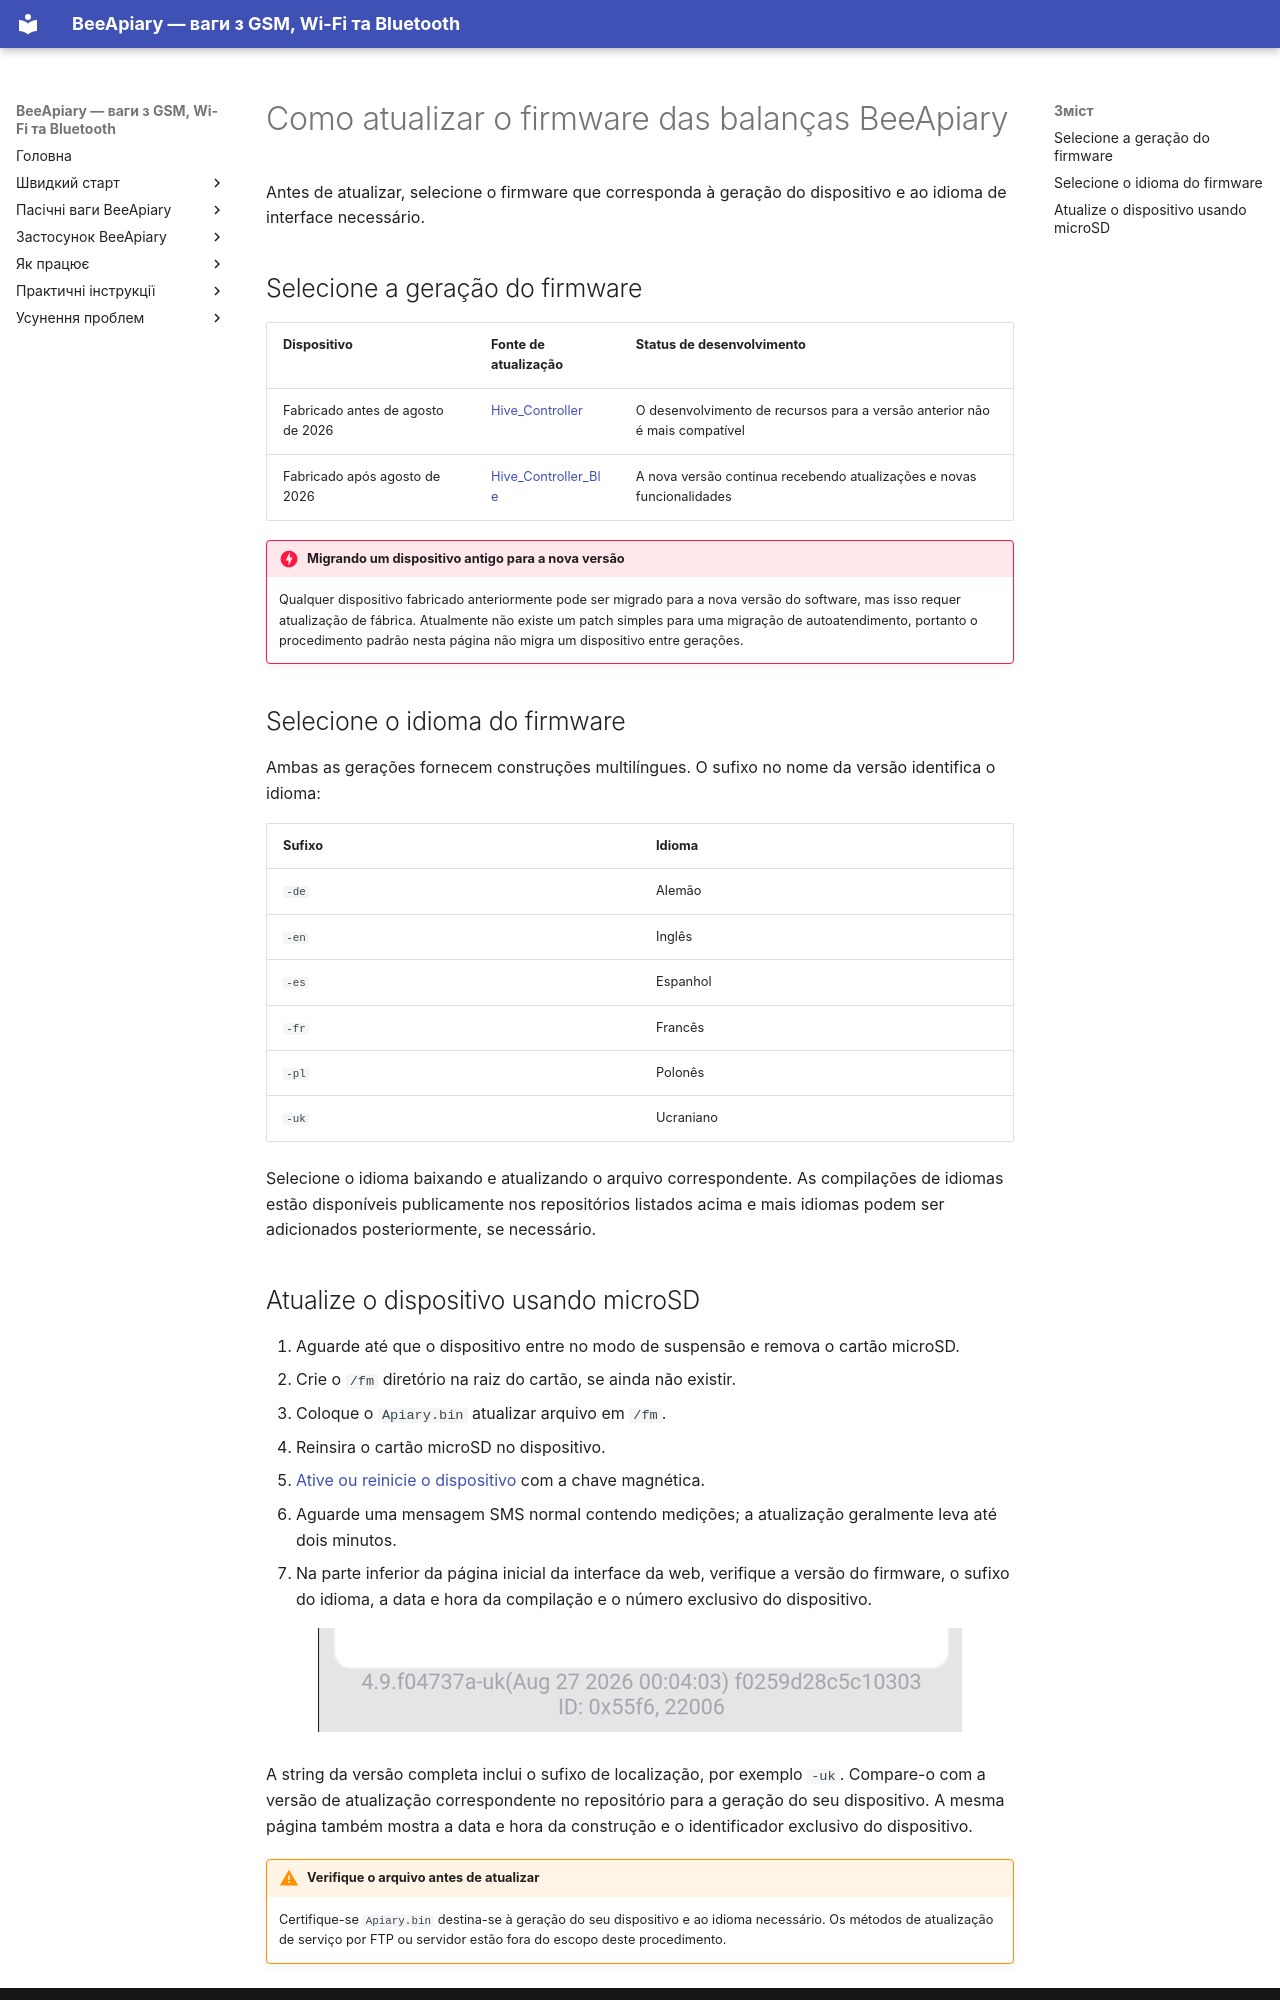

repository: Ivan-Bdgilko/BeeApiary_Docs · page: pt-BR/guides/update-device/index.html · generator: mkdocs

# Como atualizar o firmware das balanças BeeApiary

Antes de atualizar, selecione o firmware que corresponda à geração do dispositivo e ao idioma de interface necessário.

## Selecione a geração do firmware

| Dispositivo | Fonte de atualização | Status de desenvolvimento |
|---|---|---|
| Fabricado antes de agosto de 2026 | [Hive_Controller](https://github.com/Ivan-Bdgilko/Hive_Controller) | O desenvolvimento de recursos para a versão anterior não é mais compatível |
| Fabricado após agosto de 2026 | [Hive_Controller_Ble](https://github.com/Ivan-Bdgilko/Hive_Controller_Ble) | A nova versão continua recebendo atualizações e novas funcionalidades |

!!! danger "Migrando um dispositivo antigo para a nova versão"
    Qualquer dispositivo fabricado anteriormente pode ser migrado para a nova versão do software, mas isso requer atualização de fábrica. Atualmente não existe um patch simples para uma migração de autoatendimento, portanto o procedimento padrão nesta página não migra um dispositivo entre gerações.

## Selecione o idioma do firmware

Ambas as gerações fornecem construções multilíngues. O sufixo no nome da versão identifica o idioma:

| Sufixo | Idioma |
|---|---|
| `-de` | Alemão |
| `-en` | Inglês |
| `-es` | Espanhol |
| `-fr` | Francês |
| `-pl` | Polonês |
| `-uk` | Ucraniano |

Selecione o idioma baixando e atualizando o arquivo correspondente. As compilações de idiomas estão disponíveis publicamente nos repositórios listados acima e mais idiomas podem ser adicionados posteriormente, se necessário.
